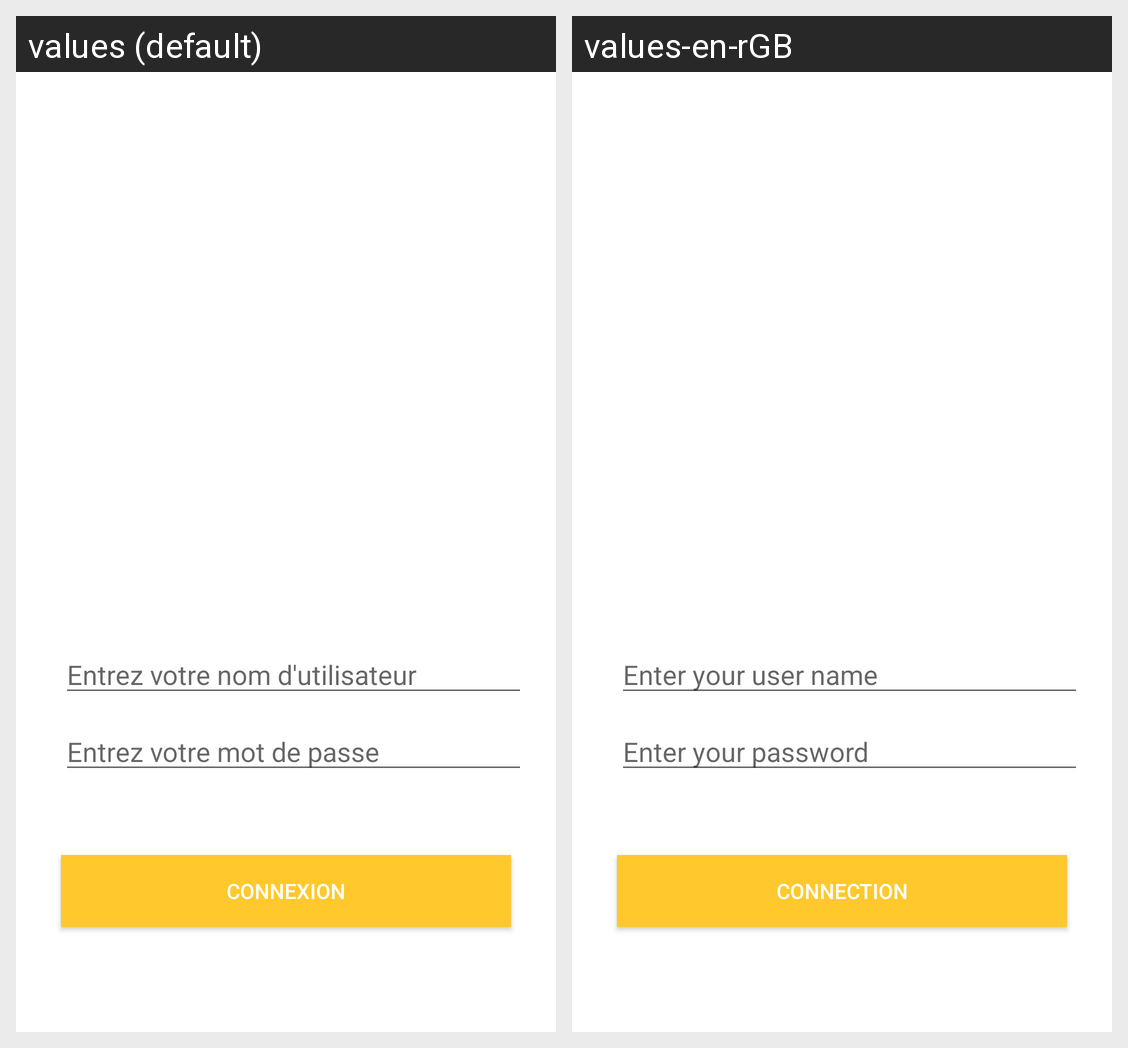

Translations of the strings shown on this Android screen, per locale in the grid:
Android screen res/layout/activity_connection.xml rendered under 2 locales, left to right: values (default), values-en-rGB. Device: Nexus 5 (rendered at 1080×1920; each locale shown at half size, 540×960, under a caption strip naming it); theme AppTheme.
Strings drawn on this screen, with the default value and each locale's value (text and hints the layout hard-codes, and strings that could not be matched under every locale, appear in the picture but are not listed):

loginHint
  values: Entrez votre nom d'utilisateur
  values-en-rGB: Enter your user name

passwordHint
  values: Entrez votre mot de passe
  values-en-rGB: Enter your password

buttonConnexion
  values: Connexion
  values-en-rGB: Connection
